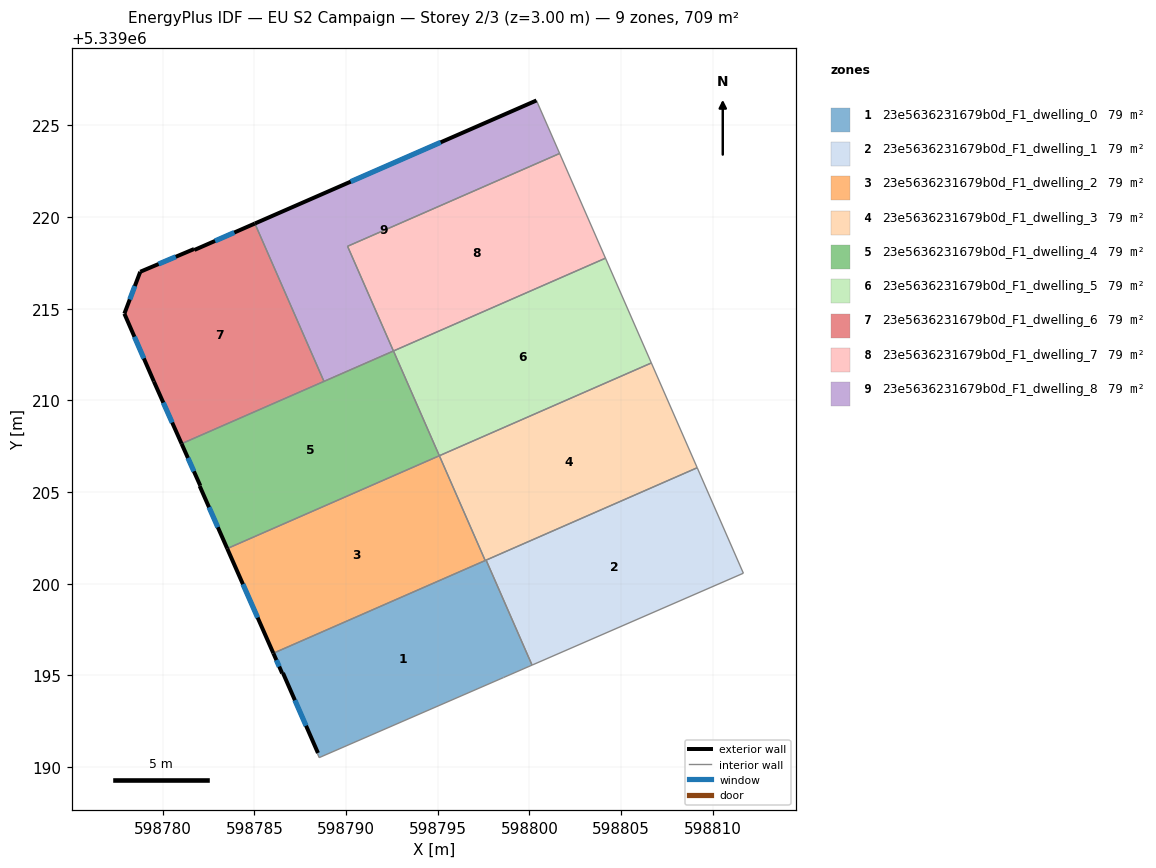
=== STOREY PLAN SPEC (per zone: floor XY polygon, exterior-wall plan segments, windows/doors) ===
zone 1: 23e5636231679b0d_F1_dwelling_0  (78.8 m²)
  floor: (598797.64, 5339201.29) (598800.15, 5339195.56) (598798.60, 5339194.89) (598798.58, 5339194.88) (598788.54, 5339190.51) (598788.44, 5339190.74) (598788.47, 5339190.77) (598786.56, 5339195.13) (598786.52, 5339195.11) (598786.04, 5339196.21)
  exterior wall: (598786.56, 5339195.13) – (598788.47, 5339190.77)  [4.8 m]
    window: (598787.21, 5339193.65) – (598787.82, 5339192.25)  [1.5 m²]
  exterior wall: (598786.52, 5339195.11) – (598786.56, 5339195.13)  [0.0 m]
  exterior wall: (598786.04, 5339196.21) – (598786.52, 5339195.11)  [1.2 m]
    window: (598786.20, 5339195.83) – (598786.36, 5339195.48)  [0.4 m²]
  interior walls: 8
zone 2: 23e5636231679b0d_F1_dwelling_1  (78.8 m²)
  floor: (598809.16, 5339206.33) (598811.68, 5339200.57) (598800.15, 5339195.56) (598797.64, 5339201.29)
  interior walls: 4
zone 3: 23e5636231679b0d_F1_dwelling_2  (78.8 m²)
  floor: (598795.09, 5339206.98) (598797.59, 5339201.27) (598786.04, 5339196.21) (598783.52, 5339201.92)
  exterior wall: (598783.52, 5339201.92) – (598786.04, 5339196.21)  [6.2 m]
    window: (598784.38, 5339199.98) – (598785.18, 5339198.15)  [1.9 m²]
  interior walls: 3
zone 4: 23e5636231679b0d_F1_dwelling_3  (78.8 m²)
  floor: (598806.66, 5339212.04) (598809.16, 5339206.33) (598797.59, 5339201.27) (598795.09, 5339206.98)
  interior walls: 5
zone 5: 23e5636231679b0d_F1_dwelling_4  (78.8 m²)
  floor: (598792.59, 5339212.70) (598795.09, 5339206.98) (598783.52, 5339201.92) (598782.01, 5339205.34) (598782.05, 5339205.36) (598781.03, 5339207.64)
  exterior wall: (598782.05, 5339205.36) – (598782.01, 5339205.34)  [0.0 m]
  exterior wall: (598781.03, 5339207.64) – (598782.05, 5339205.36)  [2.5 m]
    window: (598781.38, 5339206.86) – (598781.70, 5339206.13)  [0.8 m²]
  exterior wall: (598782.01, 5339205.34) – (598783.52, 5339201.92)  [3.7 m]
    window: (598782.53, 5339204.17) – (598783.01, 5339203.08)  [1.1 m²]
  interior walls: 4
zone 6: 23e5636231679b0d_F1_dwelling_5  (78.8 m²)
  floor: (598804.16, 5339217.76) (598806.66, 5339212.04) (598795.09, 5339206.98) (598792.59, 5339212.70)
  interior walls: 4
zone 7: 23e5636231679b0d_F1_dwelling_6  (78.8 m²)
  floor: (598785.03, 5339219.65) (598788.80, 5339211.04) (598781.03, 5339207.64) (598779.52, 5339211.03) (598777.91, 5339214.73) (598778.78, 5339217.02) (598781.71, 5339218.26) (598781.73, 5339218.21)
  exterior wall: (598785.03, 5339219.65) – (598781.73, 5339218.21)  [3.6 m]
    window: (598783.91, 5339219.16) – (598782.85, 5339218.70)  [1.1 m²]
  exterior wall: (598779.52, 5339211.03) – (598781.03, 5339207.64)  [3.7 m]
    window: (598780.03, 5339209.88) – (598780.52, 5339208.79)  [1.1 m²]
  exterior wall: (598777.91, 5339214.73) – (598779.52, 5339211.03)  [4.0 m]
    window: (598778.46, 5339213.47) – (598778.97, 5339212.29)  [1.2 m²]
  exterior wall: (598778.78, 5339217.02) – (598777.91, 5339214.73)  [2.4 m]
    window: (598778.48, 5339216.24) – (598778.20, 5339215.51)  [0.7 m²]
  exterior wall: (598781.71, 5339218.26) – (598778.78, 5339217.02)  [3.2 m]
    window: (598780.71, 5339217.84) – (598779.77, 5339217.44)  [1.0 m²]
  exterior wall: (598781.73, 5339218.21) – (598781.71, 5339218.26)  [0.1 m]
  interior walls: 2
zone 8: 23e5636231679b0d_F1_dwelling_7  (78.8 m²)
  floor: (598801.66, 5339223.47) (598804.16, 5339217.76) (598792.59, 5339212.70) (598790.08, 5339218.41)
  interior walls: 4
zone 9: 23e5636231679b0d_F1_dwelling_8  (78.8 m²)
  floor: (598800.41, 5339226.31) (598801.66, 5339223.47) (598790.08, 5339218.41) (598792.59, 5339212.70) (598788.80, 5339211.04) (598785.03, 5339219.65) (598800.39, 5339226.36)
  exterior wall: (598800.39, 5339226.36) – (598785.03, 5339219.65)  [16.8 m]
    window: (598795.16, 5339224.08) – (598790.25, 5339221.94)  [5.1 m²]
  interior walls: 6

=== DERIVED (storey summary) ===
Building: EU S2 Campaign
Storey: 2 of 3  (floor level z = 3.00 m)
Storey gross floor area: 708.9 m²
Zones on this storey: 9
  - 23e5636231679b0d_F1_dwelling_0: floor 78.8 m²; exterior wall 6.0 m (18.0 m²); 2 window(s) 1.8 m²; WWR 10.1%
  - 23e5636231679b0d_F1_dwelling_1: floor 78.8 m²
  - 23e5636231679b0d_F1_dwelling_2: floor 78.8 m²; exterior wall 6.2 m (18.7 m²); 1 window(s) 1.9 m²; WWR 10.2%
  - 23e5636231679b0d_F1_dwelling_3: floor 78.8 m²
  - 23e5636231679b0d_F1_dwelling_4: floor 78.8 m²; exterior wall 6.3 m (18.8 m²); 2 window(s) 1.9 m²; WWR 10.1%
  - 23e5636231679b0d_F1_dwelling_5: floor 78.8 m²
  - 23e5636231679b0d_F1_dwelling_6: floor 78.8 m²; exterior wall 17.0 m (51.1 m²); 5 window(s) 5.2 m²; WWR 10.2%
  - 23e5636231679b0d_F1_dwelling_7: floor 78.8 m²
  - 23e5636231679b0d_F1_dwelling_8: floor 78.8 m²; exterior wall 16.8 m (50.3 m²); 1 window(s) 5.1 m²; WWR 10.2%
Zone adjacency (shared interzone walls):
  - 23e5636231679b0d_F1_dwelling_0 ↔ 23e5636231679b0d_F1_dwelling_1
  - 23e5636231679b0d_F1_dwelling_0 ↔ 23e5636231679b0d_F1_dwelling_2
  - 23e5636231679b0d_F1_dwelling_0 ↔ 23e5636231679b0d_F1_dwelling_3
  - 23e5636231679b0d_F1_dwelling_1 ↔ 23e5636231679b0d_F1_dwelling_3
  - 23e5636231679b0d_F1_dwelling_2 ↔ 23e5636231679b0d_F1_dwelling_3
  - 23e5636231679b0d_F1_dwelling_2 ↔ 23e5636231679b0d_F1_dwelling_4
  - 23e5636231679b0d_F1_dwelling_3 ↔ 23e5636231679b0d_F1_dwelling_5
  - 23e5636231679b0d_F1_dwelling_4 ↔ 23e5636231679b0d_F1_dwelling_5
  - 23e5636231679b0d_F1_dwelling_4 ↔ 23e5636231679b0d_F1_dwelling_6
  - 23e5636231679b0d_F1_dwelling_4 ↔ 23e5636231679b0d_F1_dwelling_8
  - 23e5636231679b0d_F1_dwelling_5 ↔ 23e5636231679b0d_F1_dwelling_7
  - 23e5636231679b0d_F1_dwelling_6 ↔ 23e5636231679b0d_F1_dwelling_8
  - 23e5636231679b0d_F1_dwelling_7 ↔ 23e5636231679b0d_F1_dwelling_8